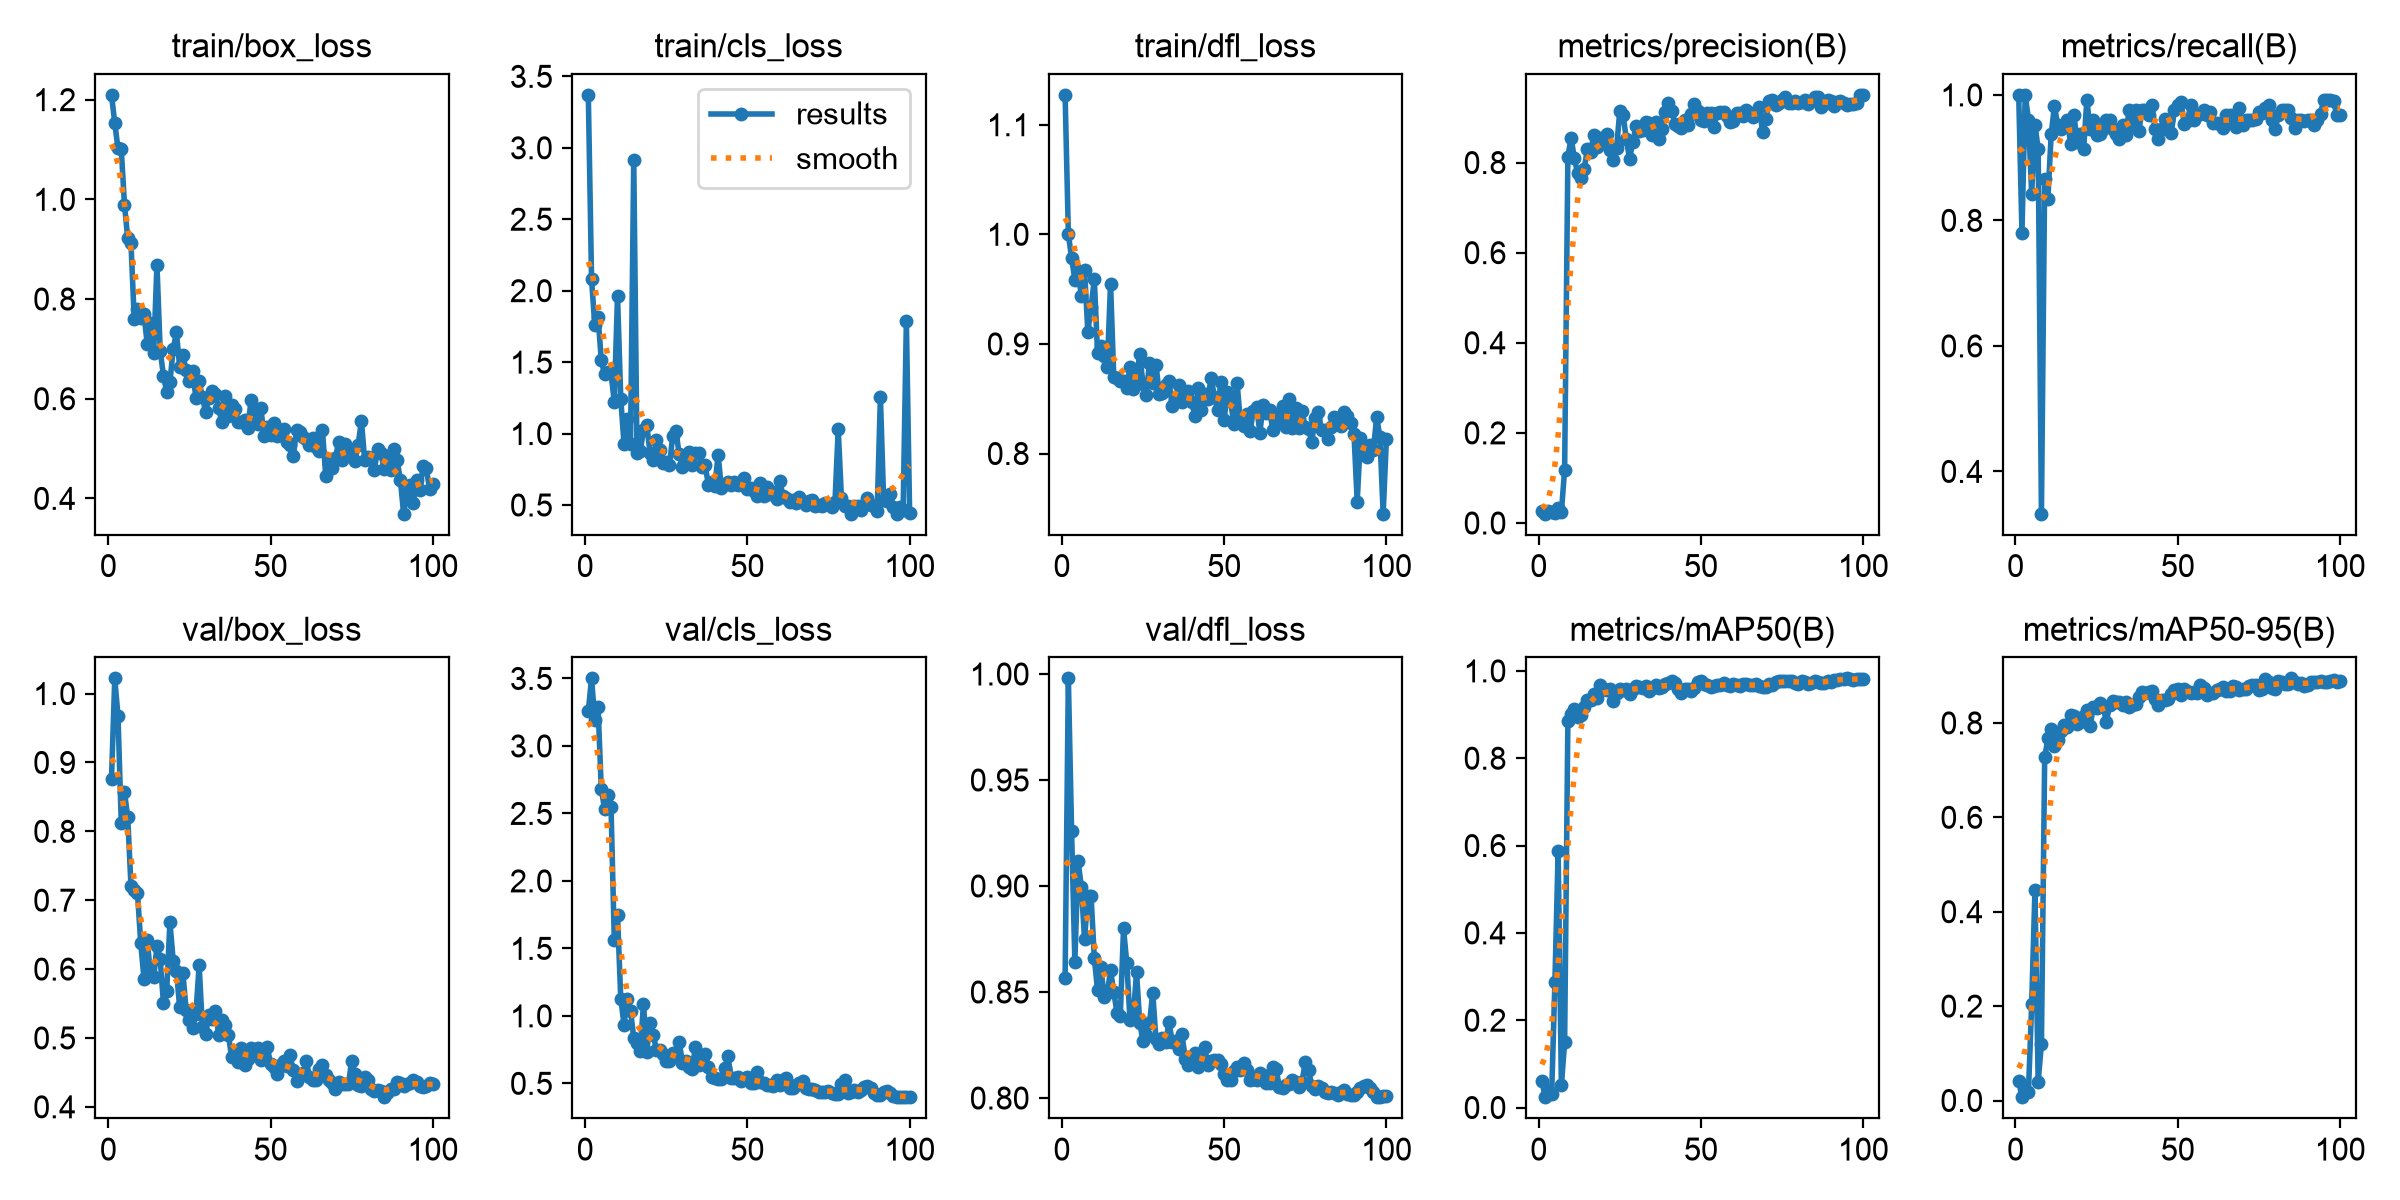

The file beside this chart, header and first rows:
epoch, time, train/box_loss, train/cls_loss, train/dfl_loss, metrics/precision(B), metrics/recall(B), metrics/mAP50(B), metrics/mAP50-95(B), val/box_loss, val/cls_loss, val/dfl_loss, lr/pg0, lr/pg1, lr/pg2
1, 8.93, 1.21, 3.37, 1.127, 0.02646, 1, 0.06147, 0.0416, 0.8761, 3.257, 0.8566, 0.0006111, 0.0006111, 0.0006111
2, 12.1, 1.153, 2.08, 0.9999, 0.02063, 0.7795, 0.02367, 0.00701, 1.022, 3.501, 0.9979, 0.001265, 0.001265, 0.001265
3, 15.59, 1.102, 1.757, 0.9785, 0.02646, 1, 0.03939, 0.02287, 0.9674, 3.191, 0.9258, 0.001906, 0.001906, 0.001906
4, 19, 1.101, 1.818, 0.9587, 0.02542, 0.9606, 0.03011, 0.01878, 0.8128, 3.292, 0.8641, 0.001941, 0.001941, 0.001941
5, 22.25, 0.9892, 1.514, 0.9666, 0.02229, 0.8425, 0.2864, 0.2054, 0.8565, 2.682, 0.9116, 0.001921, 0.001921, 0.001921
6, 25.59, 0.9216, 1.414, 0.9436, 0.03403, 0.9528, 0.5869, 0.4453, 0.8205, 2.534, 0.8997, 0.001901, 0.001901, 0.001901
7, 28.82, 0.9118, 1.43, 0.9672, 0.02417, 0.9134, 0.05111, 0.03994, 0.7207, 2.635, 0.8749, 0.001881, 0.001881, 0.001881
8, 32.01, 0.7601, 1.423, 0.9108, 0.1186, 0.3326, 0.1494, 0.1205, 0.7153, 2.549, 0.8953, 0.001861, 0.001861, 0.001861
9, 35.27, 0.781, 1.223, 0.9336, 0.8131, 0.8661, 0.8855, 0.7267, 0.7109, 1.566, 0.8951, 0.001842, 0.001842, 0.001842
10, 38.62, 0.7611, 1.965, 0.9592, 0.8549, 0.8348, 0.9022, 0.7671, 0.638, 1.748, 0.8661, 0.001822, 0.001822, 0.001822
11, 42.06, 0.7693, 1.243, 0.8913, 0.8091, 0.937, 0.9119, 0.7876, 0.5862, 1.128, 0.8507, 0.001802, 0.001802, 0.001802
12, 45.13, 0.7102, 0.9287, 0.8983, 0.776, 0.9822, 0.8934, 0.7501, 0.6415, 0.9356, 0.862, 0.001782, 0.001782, 0.001782
13, 48.45, 0.7529, 1.099, 0.8885, 0.7667, 0.9528, 0.8999, 0.7643, 0.5944, 1.128, 0.8476, 0.001762, 0.001762, 0.001762
14, 51.79, 0.6924, 0.9294, 0.8792, 0.7852, 0.9449, 0.9174, 0.7826, 0.588, 1.038, 0.8497, 0.001743, 0.001743, 0.001743
15, 54.97, 0.8688, 2.915, 0.9549, 0.8292, 0.9528, 0.9334, 0.796, 0.6332, 0.8394, 0.8603, 0.001723, 0.001723, 0.001723
16, 58.3, 0.6967, 0.8649, 0.8695, 0.8231, 0.9606, 0.9328, 0.7914, 0.6141, 0.7956, 0.8498, 0.001703, 0.001703, 0.001703
17, 61.49, 0.6463, 0.8777, 0.8689, 0.8622, 0.9213, 0.9478, 0.8158, 0.5507, 0.7414, 0.8401, 0.001683, 0.001683, 0.001683
18, 64.69, 0.6134, 1.023, 0.8661, 0.8337, 0.9685, 0.9388, 0.8151, 0.568, 1.091, 0.8386, 0.001663, 0.001663, 0.001663
19, 67.97, 0.6336, 1.062, 0.8662, 0.8546, 0.9255, 0.9669, 0.7968, 0.6683, 0.7311, 0.88, 0.001644, 0.001644, 0.001644
20, 71.25, 0.6992, 0.8672, 0.8598, 0.844, 0.937, 0.9596, 0.8025, 0.6124, 0.9491, 0.8638, 0.001624, 0.001624, 0.001624
21, 74.31, 0.7333, 0.8171, 0.879, 0.8628, 0.9134, 0.9565, 0.8149, 0.5977, 0.8593, 0.8367, 0.001604, 0.001604, 0.001604
22, 77.32, 0.6629, 0.954, 0.8591, 0.8274, 0.9921, 0.9582, 0.8281, 0.5446, 0.7467, 0.8384, 0.001584, 0.001584, 0.001584
23, 80.5, 0.687, 0.8858, 0.8699, 0.8054, 0.9454, 0.9307, 0.7942, 0.5942, 0.7505, 0.8593, 0.001564, 0.001564, 0.001564
24, 83.82, 0.6572, 0.7958, 0.8908, 0.8316, 0.9606, 0.9484, 0.8334, 0.5401, 0.7178, 0.8356, 0.001545, 0.001545, 0.001545
25, 87.08, 0.6353, 0.8032, 0.8631, 0.9152, 0.9353, 0.9584, 0.8309, 0.5254, 0.6662, 0.8268, 0.001525, 0.001525, 0.001525
26, 90.5, 0.6564, 0.7792, 0.8538, 0.9059, 0.937, 0.9571, 0.8418, 0.5149, 0.6655, 0.8296, 0.001505, 0.001505, 0.001505
27, 93.88, 0.6013, 0.9812, 0.883, 0.8527, 0.9449, 0.9574, 0.836, 0.5354, 0.7217, 0.8353, 0.001485, 0.001485, 0.001485
28, 97.09, 0.6358, 1.018, 0.8642, 0.8083, 0.9606, 0.9473, 0.8017, 0.6052, 0.6942, 0.8497, 0.001465, 0.001465, 0.001465
29, 100.4, 0.6033, 0.8556, 0.8811, 0.8452, 0.9606, 0.9589, 0.8379, 0.5156, 0.8082, 0.8277, 0.001446, 0.001446, 0.001446
30, 103.6, 0.5735, 0.7679, 0.8547, 0.8821, 0.9449, 0.9642, 0.8459, 0.5062, 0.6532, 0.8257, 0.001426, 0.001426, 0.001426
31, 106.6, 0.6016, 0.8101, 0.8548, 0.8691, 0.937, 0.9638, 0.8443, 0.5338, 0.6648, 0.8285, 0.001406, 0.001406, 0.001406
32, 110, 0.6156, 0.8681, 0.8626, 0.8719, 0.9291, 0.9604, 0.8441, 0.5276, 0.6182, 0.8263, 0.001386, 0.001386, 0.001386
33, 113.2, 0.6104, 0.7808, 0.866, 0.8907, 0.9528, 0.9664, 0.838, 0.5393, 0.6093, 0.8359, 0.001366, 0.001366, 0.001366
34, 116.4, 0.5804, 0.8645, 0.8429, 0.888, 0.9361, 0.9546, 0.8448, 0.5047, 0.7701, 0.8265, 0.001347, 0.001347, 0.001347
35, 119.7, 0.5531, 0.8628, 0.8481, 0.861, 0.9752, 0.9602, 0.8335, 0.526, 0.6345, 0.8271, 0.001327, 0.001327, 0.001327
36, 123.1, 0.606, 0.7687, 0.8624, 0.8894, 0.9528, 0.9667, 0.8378, 0.5182, 0.6701, 0.8233, 0.001307, 0.001307, 0.001307
37, 126.5, 0.5645, 0.7782, 0.8469, 0.8513, 0.9764, 0.9614, 0.8397, 0.5048, 0.7138, 0.8304, 0.001287, 0.001287, 0.001287
38, 129.8, 0.5873, 0.6395, 0.853, 0.8755, 0.9417, 0.9623, 0.8546, 0.4724, 0.6243, 0.8184, 0.001267, 0.001267, 0.001267
39, 133, 0.5791, 0.6639, 0.8567, 0.9122, 0.9764, 0.9688, 0.8646, 0.4745, 0.5494, 0.8155, 0.001248, 0.001248, 0.001248
40, 136.1, 0.5542, 0.6333, 0.8468, 0.9324, 0.9766, 0.9734, 0.8624, 0.4648, 0.5367, 0.818, 0.001228, 0.001228, 0.001228
41, 139.4, 0.5539, 0.852, 0.8339, 0.9149, 0.9685, 0.9767, 0.8645, 0.4852, 0.5337, 0.8211, 0.001208, 0.001208, 0.001208
42, 142.7, 0.5574, 0.6172, 0.8594, 0.8845, 0.9842, 0.9721, 0.8667, 0.4601, 0.5311, 0.8148, 0.001188, 0.001188, 0.001188
43, 145.8, 0.5411, 0.6448, 0.8393, 0.8813, 0.9449, 0.9579, 0.8513, 0.4697, 0.6113, 0.8193, 0.001168, 0.001168, 0.001168
44, 149.1, 0.5972, 0.6625, 0.8545, 0.8764, 0.9291, 0.9503, 0.8379, 0.4849, 0.7003, 0.824, 0.001149, 0.001149, 0.001149
45, 152.4, 0.5605, 0.6381, 0.8501, 0.8938, 0.9449, 0.9587, 0.8488, 0.4746, 0.5428, 0.8155, 0.001129, 0.001129, 0.001129
46, 155.7, 0.5493, 0.6632, 0.8692, 0.8841, 0.9613, 0.9576, 0.8476, 0.4857, 0.5424, 0.8174, 0.001109, 0.001109, 0.001109
47, 158.9, 0.5822, 0.6429, 0.8519, 0.907, 0.9606, 0.9547, 0.8508, 0.4676, 0.5481, 0.8181, 0.001089, 0.001089, 0.001089
48, 162.2, 0.5259, 0.6558, 0.8401, 0.9298, 0.9392, 0.9602, 0.861, 0.4703, 0.5156, 0.8178, 0.001069, 0.001069, 0.001069
49, 165.3, 0.5438, 0.6865, 0.8657, 0.9144, 0.9764, 0.9755, 0.8694, 0.4876, 0.5287, 0.8162, 0.00105, 0.00105, 0.00105
50, 168.5, 0.5269, 0.6088, 0.8309, 0.8944, 0.9842, 0.9773, 0.8711, 0.462, 0.5439, 0.8113, 0.00103, 0.00103, 0.00103
51, 171.7, 0.552, 0.6163, 0.8565, 0.8933, 0.9885, 0.9705, 0.8588, 0.4584, 0.5006, 0.8086, 0.00101, 0.00101, 0.00101
52, 175.1, 0.5245, 0.5974, 0.8475, 0.9099, 0.9542, 0.9686, 0.8711, 0.4475, 0.5028, 0.8084, 0.0009902, 0.0009902, 0.0009902
53, 178.3, 0.5263, 0.5598, 0.8271, 0.9103, 0.9588, 0.962, 0.8681, 0.4608, 0.5809, 0.8128, 0.0009704, 0.0009704, 0.0009704
54, 181.5, 0.54, 0.6573, 0.8643, 0.8791, 0.9842, 0.9653, 0.8643, 0.4672, 0.5065, 0.8146, 0.0009506, 0.0009506, 0.0009506
55, 184.5, 0.5141, 0.5598, 0.829, 0.9109, 0.9606, 0.9675, 0.8651, 0.4598, 0.503, 0.813, 0.0009308, 0.0009308, 0.0009308
56, 187.8, 0.5072, 0.6263, 0.8251, 0.912, 0.9685, 0.9678, 0.8638, 0.4749, 0.4885, 0.8165, 0.000911, 0.000911, 0.000911
57, 191.2, 0.4844, 0.5753, 0.8363, 0.9112, 0.9701, 0.9713, 0.8796, 0.4534, 0.4885, 0.8131, 0.0008912, 0.0008912, 0.0008912
58, 194.4, 0.5363, 0.5938, 0.8209, 0.9044, 0.9764, 0.9682, 0.8743, 0.4379, 0.4809, 0.8084, 0.0008714, 0.0008714, 0.0008714
59, 197.6, 0.5335, 0.5449, 0.8384, 0.8908, 0.9685, 0.9642, 0.86, 0.4463, 0.5247, 0.8088, 0.0008516, 0.0008516, 0.0008516
60, 201, 0.524, 0.6667, 0.8428, 0.8918, 0.9732, 0.9688, 0.8637, 0.4487, 0.491, 0.8085, 0.0008318, 0.0008318, 0.0008318
... 40 more rows
